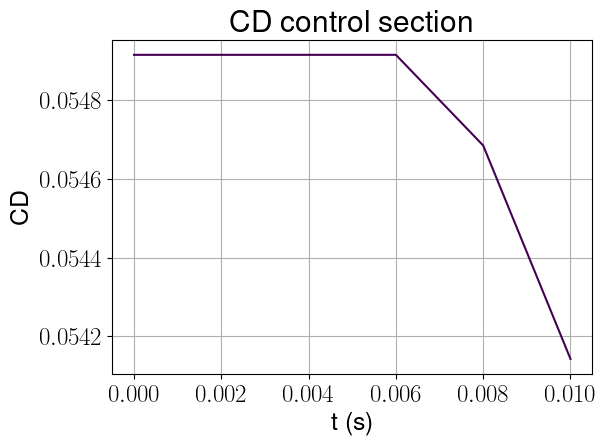

Values plotted in this chart, from the file beside it:
, t (s), CD_0
0, 0.0, 0.05491
1, 0.002, 0.05491
2, 0.004, 0.05491
3, 0.006, 0.05491
4, 0.008, 0.05468
5, 0.01, 0.05414
